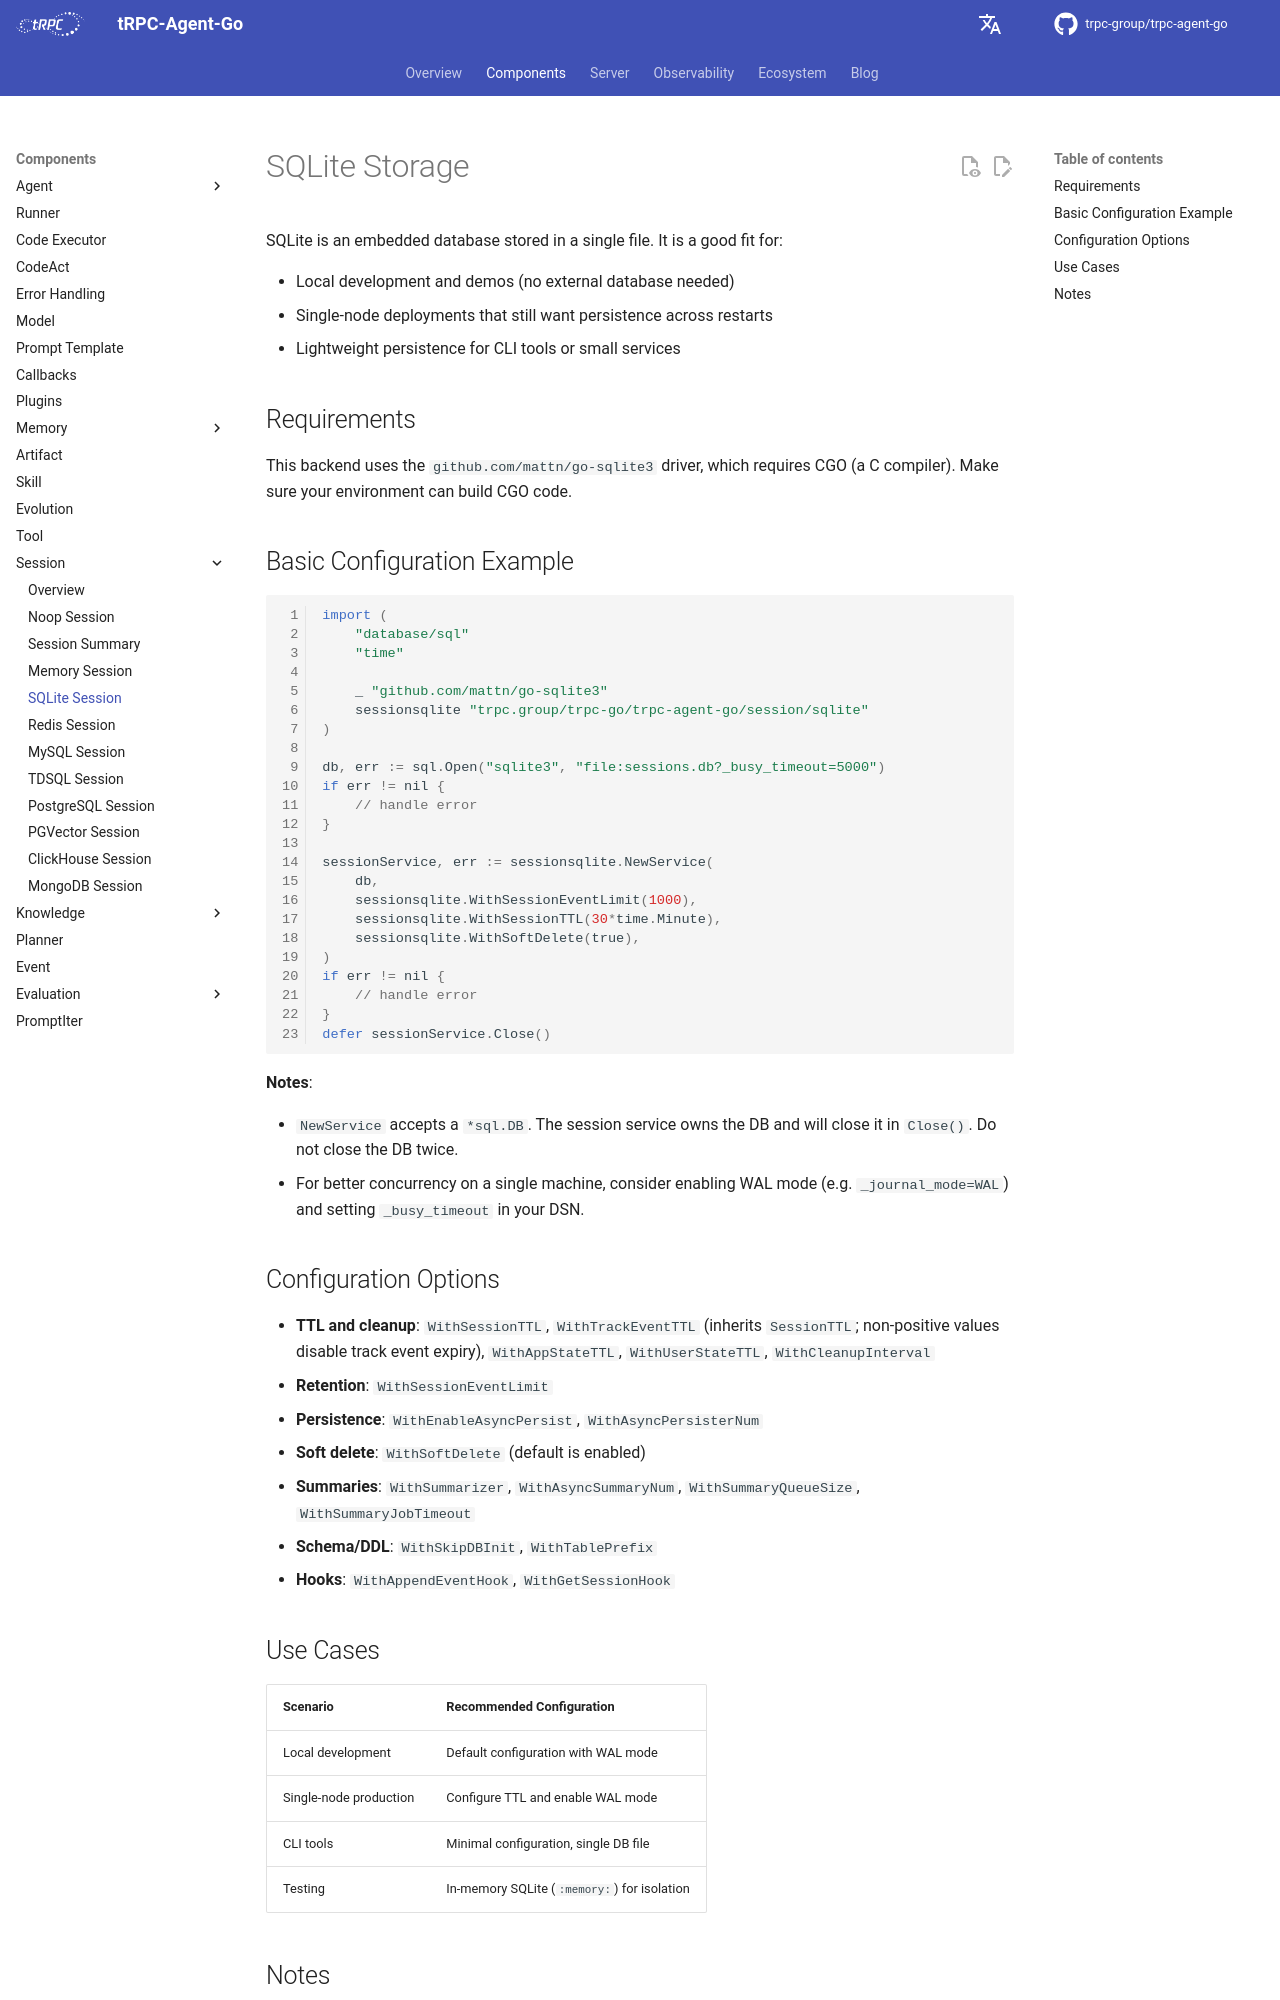

repository: trpc-group/trpc-agent-go · page: session/sqlite/index.html · generator: mkdocs

# SQLite Storage

SQLite is an embedded database stored in a single file. It is a good fit for:

- Local development and demos (no external database needed)
- Single-node deployments that still want persistence across restarts
- Lightweight persistence for CLI tools or small services

## Requirements

This backend uses the `github.com/mattn/go-sqlite3` driver, which requires CGO
(a C compiler). Make sure your environment can build CGO code.

## Basic Configuration Example

```go
import (
    "database/sql"
    "time"

    _ "github.com/mattn/go-sqlite3"
    sessionsqlite "trpc.group/trpc-go/trpc-agent-go/session/sqlite"
)

db, err := sql.Open("sqlite3", "file:sessions.db?_busy_timeout=5000")
if err != nil {
    // handle error
}

sessionService, err := sessionsqlite.NewService(
    db,
    sessionsqlite.WithSessionEventLimit(1000),
    sessionsqlite.WithSessionTTL(30*time.Minute),
    sessionsqlite.WithSoftDelete(true),
)
if err != nil {
    // handle error
}
defer sessionService.Close()
```

**Notes**:

- `NewService` accepts a `*sql.DB`. The session service owns the DB and will
  close it in `Close()`. Do not close the DB twice.
- For better concurrency on a single machine, consider enabling WAL mode
  (e.g. `_journal_mode=WAL`) and setting `_busy_timeout` in your DSN.

## Configuration Options

- **TTL and cleanup**: `WithSessionTTL`, `WithTrackEventTTL` (inherits
  `SessionTTL`; non-positive values disable track event expiry),
  `WithAppStateTTL`, `WithUserStateTTL`, `WithCleanupInterval`
- **Retention**: `WithSessionEventLimit`
- **Persistence**: `WithEnableAsyncPersist`, `WithAsyncPersisterNum`
- **Soft delete**: `WithSoftDelete` (default is enabled)
- **Summaries**: `WithSummarizer`, `WithAsyncSummaryNum`, `WithSummaryQueueSize`,
  `WithSummaryJobTimeout`
- **Schema/DDL**: `WithSkipDBInit`, `WithTablePrefix`
- **Hooks**: `WithAppendEventHook`, `WithGetSessionHook`
